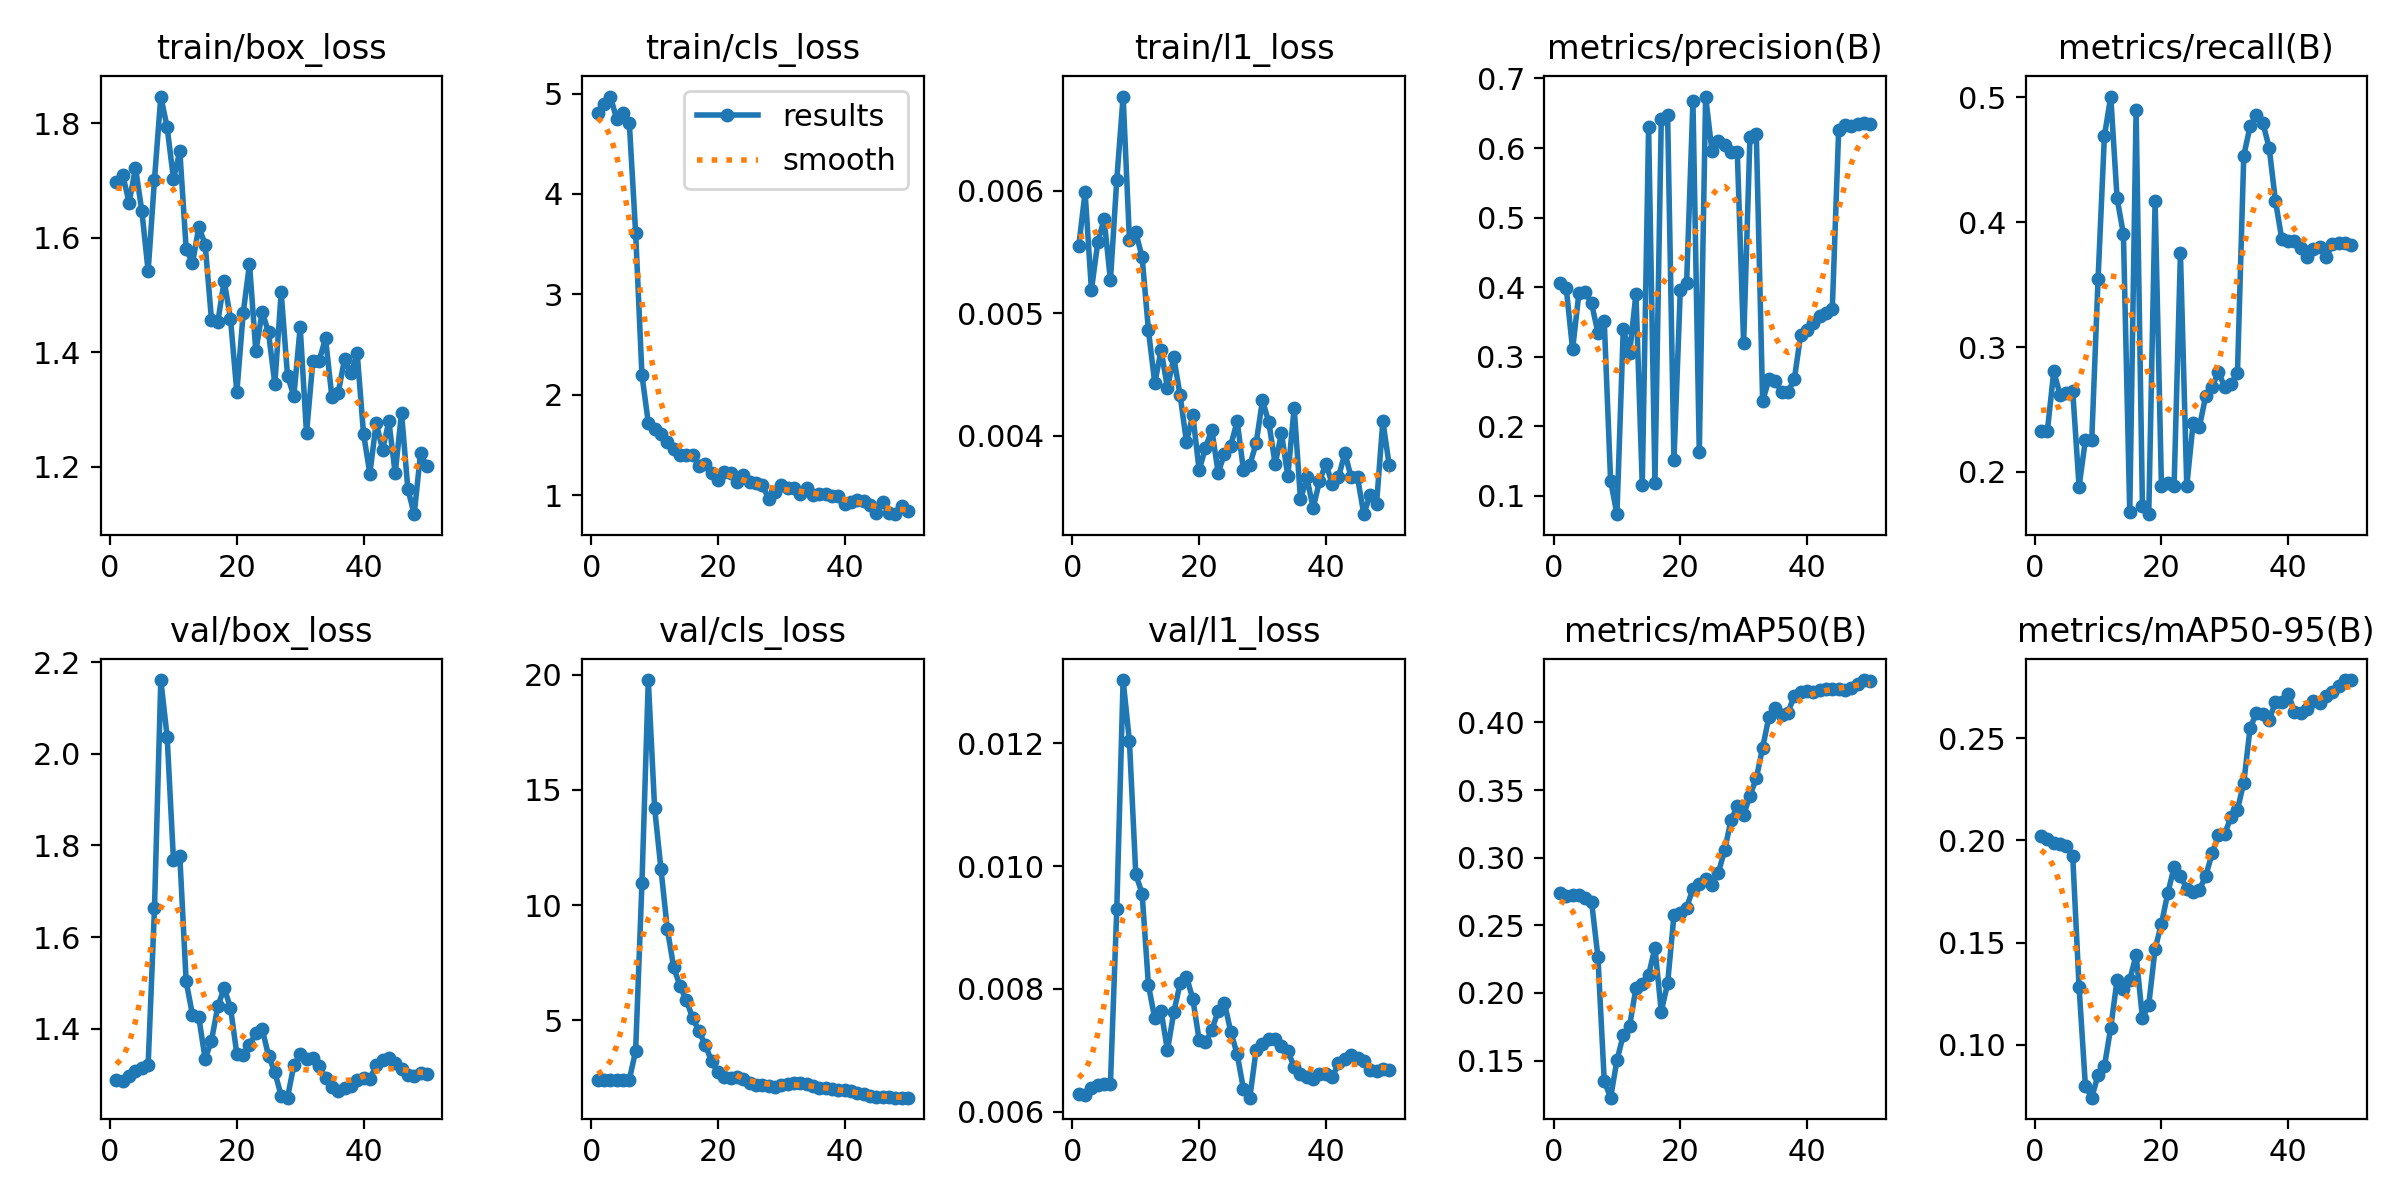

The data file committed next to this chart (first rows):
epoch, time, train/box_loss, train/cls_loss, train/l1_loss, metrics/precision(B), metrics/recall(B), metrics/mAP50(B), metrics/mAP50-95(B), val/box_loss, val/cls_loss, val/l1_loss, lr/pg0, lr/pg1, lr/pg2
1, 7.02, 1.697, 4.802, 0.00555, 0.4062, 0.233, 0.2741, 0.2024, 1.288, 2.395, 0.00629, 0.0002083, 0.0002083, 0.0002083
2, 8.461, 1.71, 4.9, 0.00599, 0.3987, 0.2331, 0.2718, 0.2007, 1.286, 2.395, 0.00628, 0.0006126, 0.0006126, 0.0006126
3, 10.09, 1.661, 4.97, 0.00519, 0.3106, 0.2805, 0.2728, 0.1986, 1.298, 2.393, 0.00638, 0.001, 0.001, 0.001
4, 11.62, 1.722, 4.751, 0.00558, 0.3914, 0.2619, 0.2721, 0.1983, 1.308, 2.398, 0.00643, 0.001176, 0.001176, 0.001176
5, 12.84, 1.647, 4.805, 0.00577, 0.3927, 0.2629, 0.2702, 0.1975, 1.313, 2.412, 0.00646, 0.001151, 0.001151, 0.001151
6, 14.05, 1.542, 4.711, 0.00527, 0.3766, 0.2645, 0.2673, 0.1922, 1.321, 2.408, 0.00646, 0.001126, 0.001126, 0.001126
7, 15.31, 1.702, 3.615, 0.00609, 0.3343, 0.1883, 0.2267, 0.1282, 1.663, 3.666, 0.0093, 0.001102, 0.001102, 0.001102
8, 17.09, 1.847, 2.195, 0.00677, 0.3512, 0.2255, 0.1348, 0.07966, 2.161, 10.97, 0.01303, 0.001077, 0.001077, 0.001077
9, 18.81, 1.793, 1.722, 0.0056, 0.1218, 0.2255, 0.1226, 0.07403, 2.037, 19.77, 0.01203, 0.001052, 0.001052, 0.001052
10, 20.02, 1.703, 1.664, 0.00566, 0.07375, 0.3548, 0.1501, 0.08525, 1.767, 14.2, 0.00987, 0.001027, 0.001027, 0.001027
11, 21.3, 1.752, 1.613, 0.00546, 0.3397, 0.4692, 0.1689, 0.08938, 1.776, 11.56, 0.00955, 0.001002, 0.001002, 0.001002
12, 22.49, 1.581, 1.526, 0.00486, 0.305, 0.5006, 0.1756, 0.1083, 1.503, 8.966, 0.00806, 0.0009778, 0.0009778, 0.0009778
13, 23.71, 1.555, 1.464, 0.00443, 0.3905, 0.4192, 0.2036, 0.1318, 1.43, 7.311, 0.00752, 0.000953, 0.000953, 0.000953
14, 25.24, 1.619, 1.405, 0.0047, 0.1156, 0.3904, 0.2065, 0.1272, 1.425, 6.486, 0.00764, 0.0009283, 0.0009283, 0.0009283
15, 26.51, 1.588, 1.399, 0.00439, 0.6296, 0.1676, 0.2134, 0.1317, 1.334, 5.869, 0.007, 0.0009035, 0.0009035, 0.0009035
16, 27.8, 1.457, 1.399, 0.00464, 0.1192, 0.4897, 0.2333, 0.1439, 1.374, 5.104, 0.00762, 0.0008787, 0.0008787, 0.0008787
17, 29.19, 1.453, 1.294, 0.00433, 0.6421, 0.1729, 0.1862, 0.1132, 1.449, 4.521, 0.00809, 0.000854, 0.000854, 0.000854
18, 30.97, 1.525, 1.312, 0.00395, 0.6481, 0.1662, 0.2071, 0.1196, 1.488, 3.927, 0.0082, 0.0008293, 0.0008293, 0.0008293
19, 32.47, 1.459, 1.217, 0.00417, 0.1511, 0.417, 0.2573, 0.1469, 1.446, 3.21, 0.00784, 0.0008045, 0.0008045, 0.0008045
20, 33.65, 1.33, 1.156, 0.00372, 0.3956, 0.189, 0.2589, 0.1592, 1.345, 2.733, 0.00717, 0.0007797, 0.0007797, 0.0007797
21, 34.85, 1.468, 1.228, 0.0039, 0.4066, 0.1915, 0.263, 0.1741, 1.343, 2.556, 0.00713, 0.000755, 0.000755, 0.000755
22, 36.04, 1.555, 1.225, 0.00405, 0.6674, 0.1887, 0.2772, 0.1868, 1.365, 2.47, 0.00733, 0.0007302, 0.0007302, 0.0007302
23, 37.27, 1.402, 1.128, 0.0037, 0.1628, 0.3754, 0.2807, 0.1825, 1.39, 2.538, 0.00764, 0.0007055, 0.0007055, 0.0007055
24, 38.47, 1.471, 1.199, 0.00385, 0.674, 0.1888, 0.2839, 0.1764, 1.399, 2.454, 0.00777, 0.0006808, 0.0006808, 0.0006808
25, 39.69, 1.435, 1.135, 0.00392, 0.5957, 0.2389, 0.2798, 0.1749, 1.341, 2.261, 0.0073, 0.000656, 0.000656, 0.000656
26, 40.91, 1.345, 1.121, 0.00412, 0.6102, 0.2363, 0.2888, 0.1759, 1.305, 2.204, 0.00694, 0.0006312, 0.0006312, 0.0006312
27, 42.25, 1.504, 1.103, 0.00372, 0.6046, 0.2611, 0.3054, 0.1827, 1.253, 2.185, 0.00637, 0.0006065, 0.0006065, 0.0006065
28, 44.11, 1.359, 0.9622, 0.00376, 0.5936, 0.2677, 0.3277, 0.1936, 1.249, 2.154, 0.00623, 0.0005818, 0.0005818, 0.0005818
29, 45.58, 1.323, 1.027, 0.00394, 0.5938, 0.2802, 0.3381, 0.2024, 1.32, 2.111, 0.00701, 0.000557, 0.000557, 0.000557
30, 46.84, 1.444, 1.1, 0.00429, 0.3191, 0.2677, 0.3315, 0.2033, 1.344, 2.175, 0.00711, 0.0005322, 0.0005322, 0.0005322
31, 48.11, 1.259, 1.069, 0.00411, 0.6161, 0.2703, 0.3459, 0.2116, 1.334, 2.237, 0.00718, 0.0005075, 0.0005075, 0.0005075
32, 49.32, 1.384, 1.07, 0.00377, 0.6202, 0.2794, 0.3587, 0.215, 1.335, 2.267, 0.00718, 0.0004827, 0.0004827, 0.0004827
33, 50.49, 1.386, 1.014, 0.00402, 0.2361, 0.4534, 0.3813, 0.2283, 1.319, 2.282, 0.00707, 0.000458, 0.000458, 0.000458
34, 51.75, 1.425, 1.068, 0.00367, 0.2679, 0.4769, 0.4043, 0.2552, 1.292, 2.212, 0.00699, 0.0004332, 0.0004332, 0.0004332
35, 53.21, 1.322, 1.001, 0.00423, 0.2645, 0.4857, 0.4106, 0.2622, 1.272, 2.147, 0.00673, 0.0004085, 0.0004085, 0.0004085
36, 54.49, 1.329, 1.01, 0.00348, 0.2498, 0.4798, 0.4053, 0.2617, 1.264, 2.079, 0.00662, 0.0003837, 0.0003837, 0.0003837
37, 55.85, 1.388, 1.016, 0.00366, 0.2496, 0.4597, 0.4073, 0.2588, 1.27, 2.048, 0.00657, 0.000359, 0.000359, 0.000359
38, 57.65, 1.363, 0.9874, 0.00341, 0.2676, 0.417, 0.4198, 0.2679, 1.274, 2.019, 0.00654, 0.0003343, 0.0003343, 0.0003343
39, 59.26, 1.398, 0.996, 0.00363, 0.3311, 0.3865, 0.4227, 0.2677, 1.288, 1.978, 0.00661, 0.0003095, 0.0003095, 0.0003095
40, 60.46, 1.258, 0.9089, 0.00377, 0.3391, 0.3853, 0.4234, 0.2719, 1.293, 1.962, 0.00661, 0.0002848, 0.0002848, 0.0002848
41, 63.11, 1.188, 0.9323, 0.00361, 0.349, 0.3852, 0.4222, 0.2631, 1.291, 1.933, 0.00656, 0.00026, 0.00026, 0.00026
42, 64.89, 1.277, 0.9486, 0.00366, 0.3579, 0.3797, 0.4236, 0.2622, 1.32, 1.859, 0.00679, 0.0002352, 0.0002352, 0.0002352
43, 66.04, 1.23, 0.9448, 0.00386, 0.3635, 0.3721, 0.4246, 0.2643, 1.331, 1.791, 0.00686, 0.0002105, 0.0002105, 0.0002105
44, 67.2, 1.279, 0.9018, 0.00366, 0.3693, 0.3785, 0.4244, 0.2683, 1.335, 1.719, 0.00693, 0.0001857, 0.0001857, 0.0001857
45, 68.39, 1.189, 0.826, 0.00366, 0.6253, 0.38, 0.4247, 0.2675, 1.324, 1.679, 0.00688, 0.000161, 0.000161, 0.000161
46, 70, 1.294, 0.9306, 0.00336, 0.6331, 0.3719, 0.424, 0.2709, 1.312, 1.658, 0.00683, 0.0001363, 0.0001363, 0.0001363
47, 71.65, 1.161, 0.8182, 0.00352, 0.6313, 0.3825, 0.4251, 0.2729, 1.298, 1.653, 0.00668, 0.0001115, 0.0001115, 0.0001115
48, 72.88, 1.117, 0.8114, 0.00344, 0.6347, 0.3831, 0.4286, 0.2757, 1.297, 1.642, 0.00666, 8.675e-05, 8.675e-05, 8.675e-05
49, 74.08, 1.223, 0.8959, 0.00412, 0.636, 0.383, 0.4313, 0.2785, 1.303, 1.638, 0.00669, 6.2e-05, 6.2e-05, 6.2e-05
50, 75.31, 1.2, 0.8417, 0.00376, 0.6345, 0.3821, 0.4305, 0.2784, 1.3, 1.643, 0.00668, 3.725e-05, 3.725e-05, 3.725e-05
